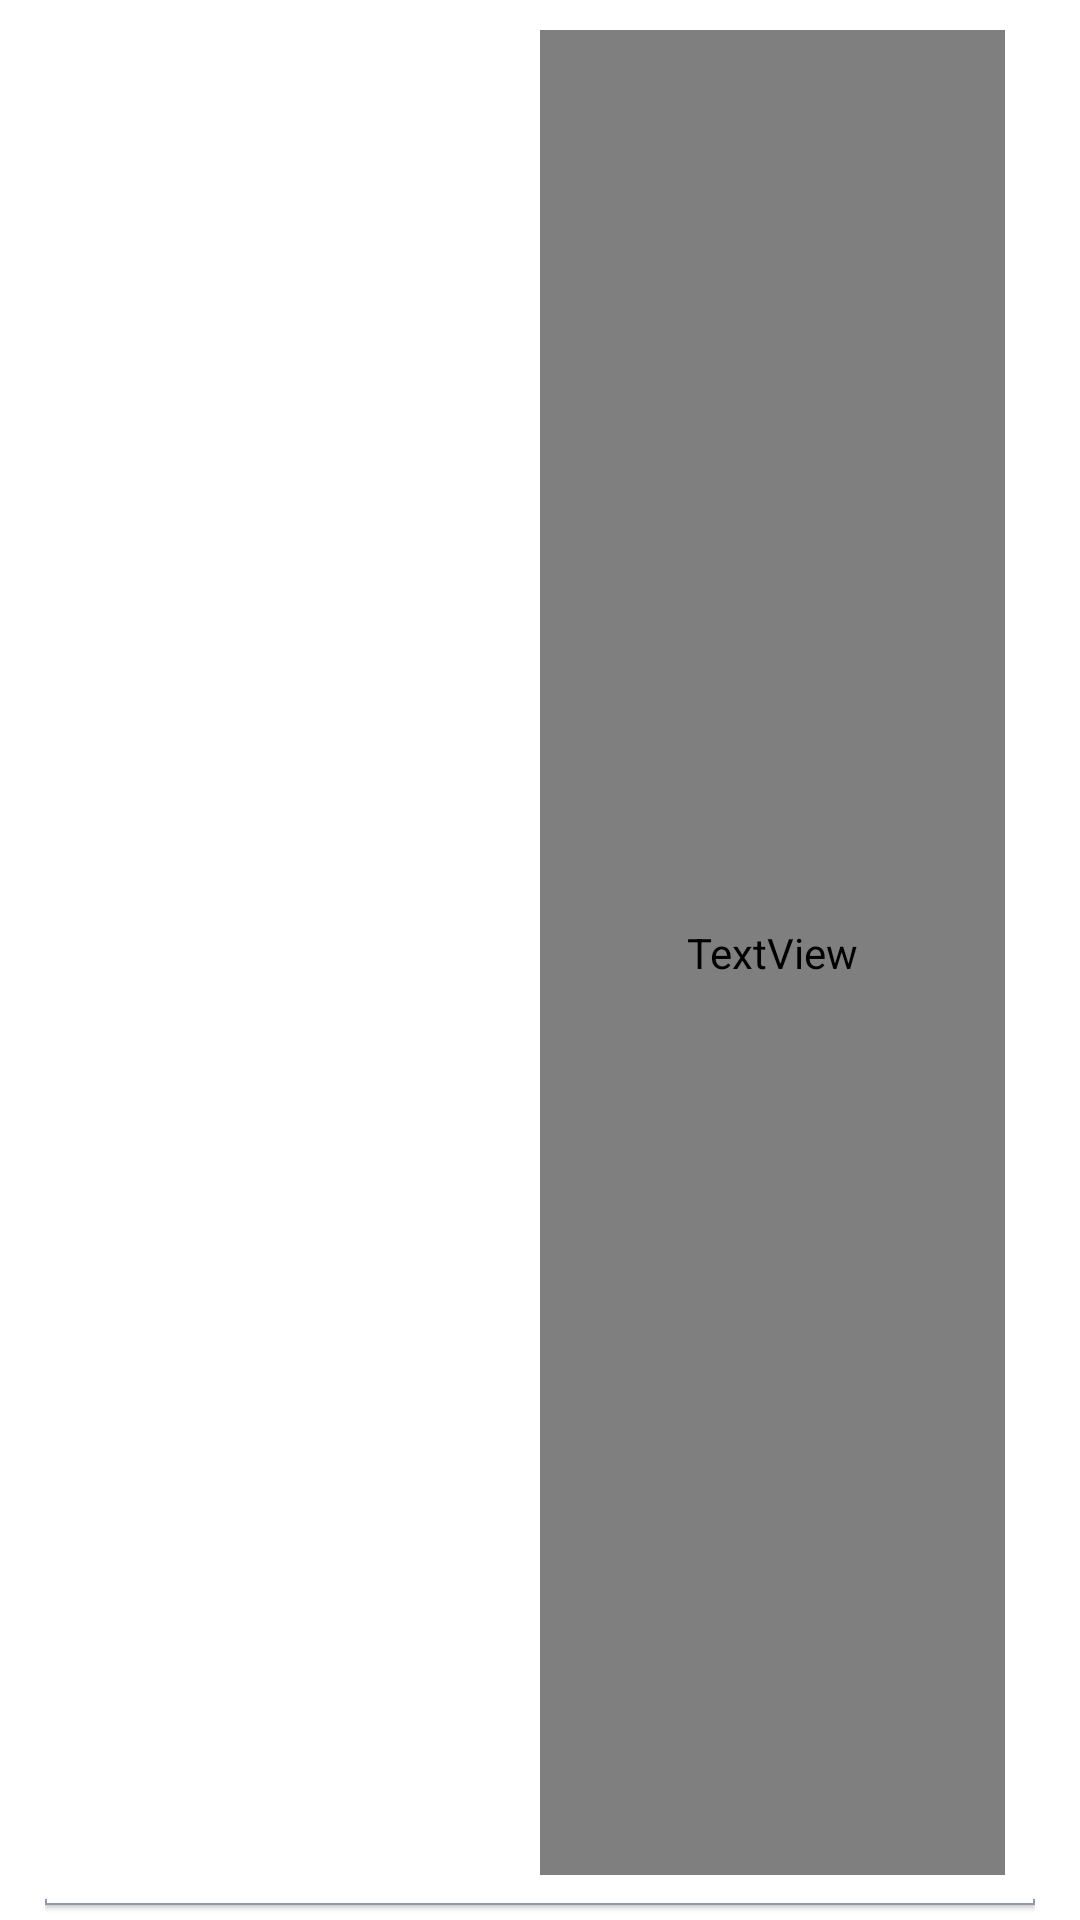

Produce the Android XML layout that renders to this screen, including the resource entries it uses.
<!-- AndroidManifest.xml: application theme AppTheme -->
<!-- res/layout/single_ingredient_layout.xml -->
<?xml version="1.0" encoding="utf-8"?>
<FrameLayout xmlns:android="http://schemas.android.com/apk/res/android"
    xmlns:app="http://schemas.android.com/apk/res-auto"
    xmlns:tools="http://schemas.android.com/tools"
    android:layout_width="match_parent"
    android:layout_height="wrap_content"
    android:paddingLeft="15dp"
    android:paddingRight="15dp">

    <LinearLayout
        android:id="@+id/ingredient_layout"
        android:layout_width="match_parent"
        android:layout_height="match_parent"
        android:layout_marginBottom="5dp"
        android:background="@drawable/bottom_border"
        android:elevation="1dp"
        android:orientation="horizontal"
        android:padding="10dp">

        <ImageView
            android:id="@+id/imageView2"
            android:layout_width="match_parent"
            android:layout_height="50dp"
            android:layout_weight="1" />

        <TextView
            android:id="@+id/textView200"
            android:layout_width="match_parent"
            android:layout_height="match_parent"
            android:layout_weight="1"
            android:fontFamily="@font/open_sans"
            android:gravity="center|left"
            android:inputType="none"
            android:padding="10dp"
            android:text="chowmein"
            android:textAllCaps="false"
            android:textSize="17sp" />
    </LinearLayout>
</FrameLayout>
<!-- resources referenced by this layout -->
<resources>
  <!-- drawable bottom_border (drawable) -->
  <?xml version="1.0" encoding="utf-8"?>
  <layer-list xmlns:android="http://schemas.android.com/apk/res/android" >
      <item>
          <shape
              android:shape="rectangle">
              <stroke android:width="0.5dp" android:color="@color/main3" />
              <solid android:color="#FFffff" />
  
          </shape>
      </item>
  
      <item android:bottom="2dp">
          <shape
              android:shape="rectangle">
              <stroke android:width="2dp" android:color="#ffffff" />
              <solid android:color="#00000000" />
          </shape>
      </item>
  
  </layer-list>
  <style name="AppTheme" parent="Theme.MaterialComponents.DayNight.NoActionBar">
          
          <item name="colorPrimary">@color/colorPrimary</item>
          <item name="colorPrimaryDark">@color/main2</item>
          <item name="colorAccent">@color/colorAccent</item>
      </style>
  <color name="main3">#8d99ae</color>
  <color name="colorPrimary">#6200EE</color>
  <color name="main2">#ef233c</color>
  <color name="colorAccent">#03DAC5</color>
</resources>
